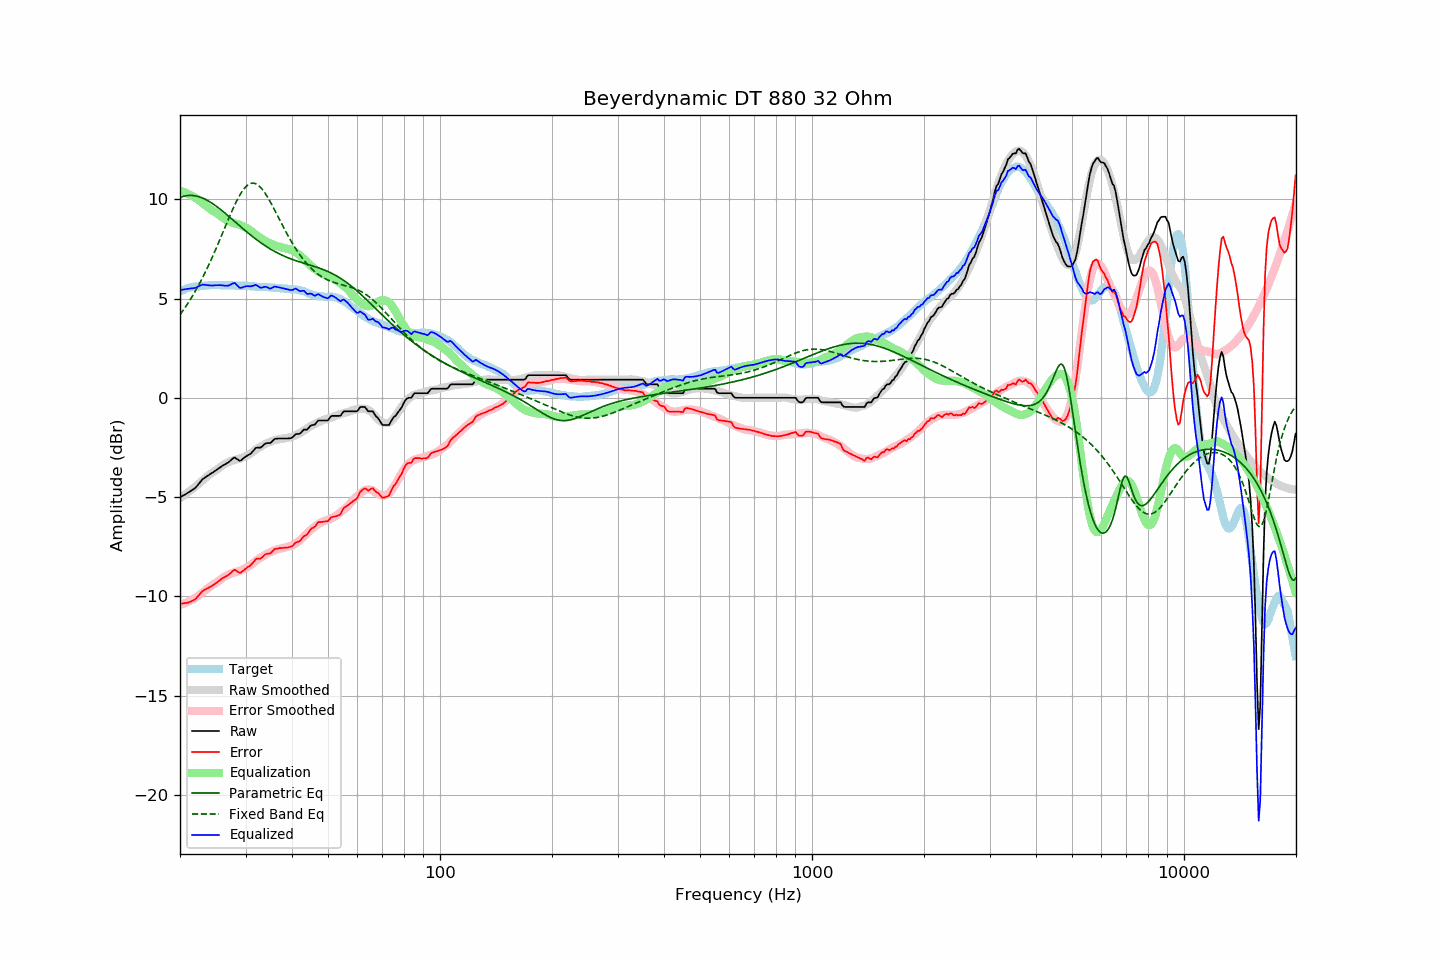

The table this chart was drawn from, first rows:
frequency, raw, error, smoothed, error_smoothed, equalization, parametric_eq, fixed_band_eq, equalized_raw, equalized_smoothed, target
20.00, -5.01, -10.37, -5.06, -10.43, 10.43, 10.09, 4.18, 5.42, 5.38, 5.36
20.20, -4.97, -10.37, -5.00, -10.41, 10.41, 10.12, 4.29, 5.44, 5.41, 5.40
20.40, -4.92, -10.35, -4.94, -10.38, 10.38, 10.15, 4.41, 5.46, 5.44, 5.43
20.61, -4.88, -10.34, -4.88, -10.34, 10.34, 10.16, 4.52, 5.46, 5.46, 5.46
20.81, -4.83, -10.33, -4.82, -10.31, 10.31, 10.18, 4.64, 5.48, 5.49, 5.50
21.02, -4.78, -10.32, -4.76, -10.27, 10.27, 10.19, 4.77, 5.49, 5.51, 5.54
21.23, -4.73, -10.28, -4.70, -10.23, 10.23, 10.19, 4.90, 5.50, 5.53, 5.55
21.44, -4.68, -10.25, -4.64, -10.19, 10.19, 10.19, 5.03, 5.51, 5.55, 5.57
21.66, -4.62, -10.21, -4.57, -10.14, 10.14, 10.19, 5.16, 5.52, 5.57, 5.59
21.87, -4.57, -10.17, -4.51, -10.10, 10.10, 10.18, 5.30, 5.53, 5.59, 5.60
22.09, -4.50, -10.11, -4.44, -10.05, 10.05, 10.16, 5.44, 5.55, 5.60, 5.61
22.31, -4.40, -10.01, -4.38, -10.00, 10.00, 10.14, 5.59, 5.60, 5.62, 5.61
22.54, -4.30, -9.92, -4.31, -9.93, 9.93, 10.12, 5.74, 5.63, 5.63, 5.62
22.76, -4.20, -9.83, -4.23, -9.87, 9.87, 10.09, 5.89, 5.67, 5.64, 5.63
22.99, -4.10, -9.73, -4.16, -9.80, 9.80, 10.06, 6.05, 5.70, 5.64, 5.63
23.22, -4.05, -9.69, -4.09, -9.74, 9.74, 10.02, 6.21, 5.69, 5.65, 5.64
23.45, -3.99, -9.64, -4.02, -9.67, 9.67, 9.99, 6.37, 5.69, 5.65, 5.65
23.69, -3.94, -9.60, -3.95, -9.61, 9.61, 9.94, 6.54, 5.67, 5.66, 5.66
23.92, -3.89, -9.56, -3.89, -9.55, 9.55, 9.90, 6.71, 5.66, 5.66, 5.67
24.16, -3.83, -9.51, -3.82, -9.49, 9.49, 9.85, 6.89, 5.66, 5.67, 5.68
24.40, -3.78, -9.47, -3.76, -9.44, 9.44, 9.79, 7.07, 5.66, 5.67, 5.69
24.65, -3.73, -9.41, -3.71, -9.38, 9.38, 9.74, 7.25, 5.65, 5.67, 5.68
24.89, -3.67, -9.35, -3.66, -9.34, 9.34, 9.68, 7.43, 5.67, 5.68, 5.68
25.14, -3.62, -9.30, -3.61, -9.29, 9.29, 9.62, 7.62, 5.67, 5.68, 5.68
25.39, -3.56, -9.24, -3.56, -9.23, 9.23, 9.56, 7.81, 5.68, 5.68, 5.68
25.65, -3.50, -9.18, -3.50, -9.17, 9.17, 9.50, 8.01, 5.67, 5.68, 5.68
25.91, -3.44, -9.10, -3.43, -9.11, 9.11, 9.43, 8.20, 5.67, 5.68, 5.66
26.16, -3.39, -9.06, -3.37, -9.05, 9.05, 9.37, 8.39, 5.66, 5.67, 5.67
26.43, -3.35, -9.02, -3.32, -8.99, 8.99, 9.30, 8.59, 5.64, 5.67, 5.67
26.69, -3.30, -8.97, -3.28, -8.95, 8.95, 9.23, 8.78, 5.65, 5.67, 5.67
26.96, -3.26, -8.93, -3.24, -8.91, 8.91, 9.16, 8.97, 5.65, 5.66, 5.67
27.23, -3.19, -8.86, -3.21, -8.87, 8.87, 9.09, 9.16, 5.68, 5.66, 5.67
27.50, -3.12, -8.79, -3.18, -8.84, 8.84, 9.02, 9.35, 5.72, 5.66, 5.67
27.77, -3.05, -8.71, -3.15, -8.81, 8.81, 8.95, 9.53, 5.76, 5.66, 5.66
28.05, -3.00, -8.66, -3.13, -8.79, 8.79, 8.88, 9.71, 5.79, 5.66, 5.66
28.33, -3.06, -8.70, -3.11, -8.77, 8.77, 8.81, 9.87, 5.70, 5.65, 5.64
28.62, -3.11, -8.76, -3.09, -8.74, 8.74, 8.74, 10.03, 5.64, 5.65, 5.65
28.90, -3.17, -8.82, -3.07, -8.72, 8.72, 8.67, 10.18, 5.55, 5.65, 5.65
29.19, -3.15, -8.79, -3.04, -8.68, 8.68, 8.60, 10.32, 5.53, 5.65, 5.64
29.48, -3.08, -8.73, -3.00, -8.65, 8.65, 8.53, 10.44, 5.57, 5.64, 5.65
29.78, -3.01, -8.66, -2.97, -8.61, 8.61, 8.46, 10.54, 5.60, 5.64, 5.65
30.08, -2.95, -8.60, -2.93, -8.57, 8.57, 8.39, 10.63, 5.62, 5.63, 5.65
30.38, -2.90, -8.53, -2.90, -8.53, 8.53, 8.32, 10.71, 5.62, 5.63, 5.63
30.68, -2.86, -8.49, -2.85, -8.48, 8.48, 8.26, 10.76, 5.62, 5.63, 5.63
30.99, -2.81, -8.43, -2.80, -8.42, 8.42, 8.19, 10.79, 5.61, 5.62, 5.62
31.30, -2.72, -8.34, -2.74, -8.36, 8.36, 8.13, 10.81, 5.64, 5.62, 5.62
31.61, -2.63, -8.25, -2.68, -8.29, 8.29, 8.06, 10.81, 5.66, 5.61, 5.62
31.93, -2.53, -8.13, -2.62, -8.22, 8.22, 8.00, 10.78, 5.69, 5.61, 5.60
32.24, -2.51, -8.10, -2.56, -8.16, 8.16, 7.94, 10.74, 5.65, 5.60, 5.59
32.57, -2.51, -8.10, -2.51, -8.11, 8.11, 7.88, 10.68, 5.60, 5.60, 5.59
32.89, -2.51, -8.10, -2.47, -8.06, 8.06, 7.82, 10.61, 5.55, 5.59, 5.59
33.22, -2.46, -8.05, -2.42, -8.00, 8.00, 7.77, 10.52, 5.55, 5.58, 5.59
33.55, -2.38, -7.96, -2.37, -7.95, 7.95, 7.71, 10.41, 5.57, 5.58, 5.58
33.89, -2.31, -7.89, -2.33, -7.91, 7.91, 7.66, 10.30, 5.59, 5.58, 5.58
34.23, -2.28, -7.86, -2.29, -7.86, 7.86, 7.60, 10.17, 5.58, 5.57, 5.58
34.57, -2.28, -7.85, -2.25, -7.82, 7.82, 7.55, 10.04, 5.54, 5.57, 5.57
34.92, -2.28, -7.84, -2.22, -7.78, 7.78, 7.50, 9.89, 5.50, 5.56, 5.56
35.27, -2.22, -7.78, -2.19, -7.74, 7.74, 7.46, 9.75, 5.52, 5.56, 5.56
35.62, -2.14, -7.69, -2.16, -7.71, 7.71, 7.41, 9.59, 5.57, 5.55, 5.55
35.97, -2.07, -7.61, -2.13, -7.68, 7.68, 7.36, 9.44, 5.61, 5.54, 5.54
... 635 more rows
